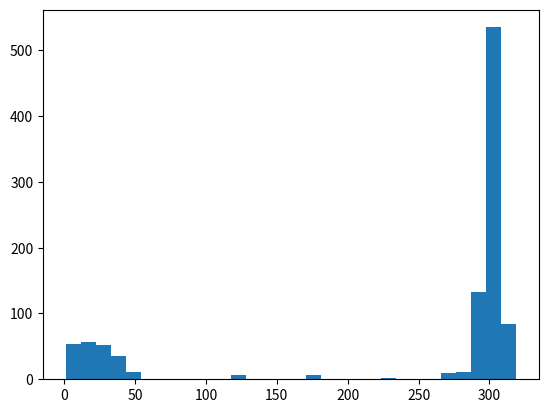

This chart was generated by the following Python code:
"""

This is a program that simulate roulette games using the Martingale strategy.

"""

import random
import math
import matplotlib
matplotlib.use('Agg')
from matplotlib import pyplot as plt

def simulate():
	
	"""
	
	Simulate rounds of roulette either up to 100 spins or until the player goes into bankruptcy. Take the final outcome of money that the player ended with and return it to main.
	
	"""
	
	money_value = 255
	spin = 0
	bet = 0
	

	
	while((spin != 100) and ((2 ** bet ) < money_value)):
		
		# simulate a spin
		
		value = random.random() 
		
		if value <= (18/38):
			money_value += (2 ** bet)
			bet = 0
		else:
			
			money_value = money_value - (2 ** bet)
			
			bet = bet + 1
		
		spin = spin + 1
	
	return money_value
	

def main():
	
	outcomes = []
	
	
	for trials in range(1000):
		outcome = 0
		outcome += simulate()
		outcomes.append(outcome)
	
	
	plt.figure()
	plt.hist(outcomes, 30)
	plt.savefig("Martingale.pdf", bbox_inches = 'tight')
	
	

if __name__ == '__main__':
	main()
